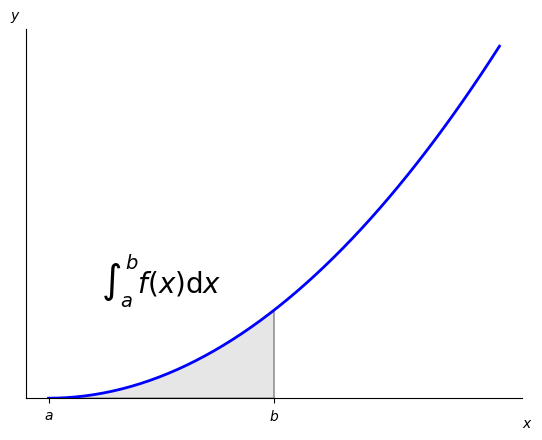

This chart was generated by the following Python code:
import numpy as np
import matplotlib.pyplot as plt
from matplotlib.patches import Polygon


def func(x):
    return (x**2)


a, b = 0, 5  # integral limits
x = np.linspace(0, 10)
y = func(x)

fig, ax = plt.subplots()
ax.plot(x, y, 'b', linewidth=2)
ax.set_ylim(bottom=0)

# Make the shaded region
ix = np.linspace(a, b)
iy = func(ix)
verts = [(a, 0), *zip(ix, iy), (b, 0)]
poly = Polygon(verts, facecolor='0.9', edgecolor='0.5')
ax.add_patch(poly)

ax.text(0.5 * (a + b), 30, r"$\int_a^b f(x)\mathrm{d}x$",
        horizontalalignment='center', fontsize=20)

fig.text(0.9, 0.05, '$x$')
fig.text(0.1, 0.9, '$y$')

ax.spines['right'].set_visible(False)
ax.spines['top'].set_visible(False)
ax.xaxis.set_ticks_position('bottom')

ax.set_xticks((a, b))
ax.set_xticklabels(('$a$', '$b$'))
ax.set_yticks([])

plt.show()